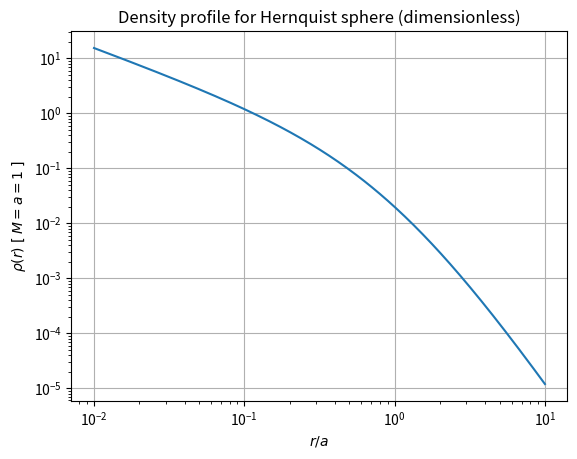

The script that saved this image:
import numpy as np
import matplotlib.pyplot as plt

# dimensionless parameters: set M = a = 1
M = 1.0
a = 1.0

def rho_hernquist(r, M=1.0, a=1.0):
    return M * a / (2.0 * np.pi * r * (r + a)**3)


r = np.logspace(-2, 1, 400)  # 0.01 to 10 (create 400 points between 0.01 to 10)
rho = rho_hernquist(r, M, a)

plt.figure()
plt.loglog(r, rho)
plt.xlabel(r'$r/a$')
plt.ylabel(r'$\rho(r)\;[\;M=a=1\;]$')
plt.title('Density profile for Hernquist sphere (dimensionless)')
plt.grid(True, which='major')
plt.show()
